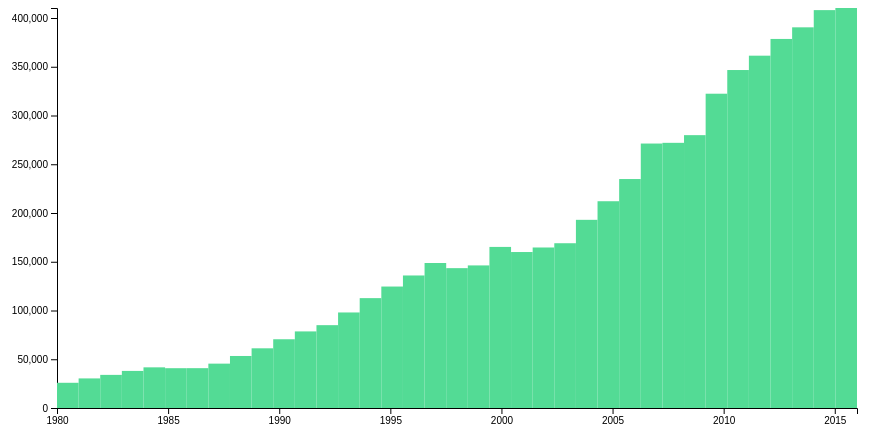
D3 v4 page, settled after 360 driven frames (6 s of simulated time); the page loaded 1 data file(s).


// ── script.js
var yMargin = 40,
  width = 800,
  height = 400,
  barWidth = width / 37;

var tooltip = d3
  .select(".visHolder")
  .append("div")
  .attr("id", "tooltip")
  .style("opacity", 0);

var overlay = d3
  .select(".visHolder")
  .append("div")
  .attr("class", "overlay")
  .style("opacity", 0);

var svgContainer = d3
  .select(".visHolder")
  .append("svg")
  .attr("width", width + 100)
  .attr("height", height + 60);

d3.text("gdp.csv", function(error, raw) {
  var dsv = d3.dsvFormat(";");
  var data = dsv.parse(raw);

  const GDP = data.map(d => parseFloat(d.value));
  const years = data.map(d => parseInt(d.year));

  let gdpMax = d3.max(GDP);

  let linearScale = d3
    .scaleLinear()
    .domain([0, gdpMax])
    .range([0, height]);

  let scaledGDP = GDP.map(function(item) {
    return linearScale(item);
  });

  //======================= Y-AXIS ===========================
  var yAxisScale = d3
    .scaleLinear()
    .domain([0, gdpMax])
    .range([height, 0]);

  var yAxis = d3.axisLeft(yAxisScale);

  //Draw y-axis
  svgContainer
    .append("g")
    .call(yAxis)
    .attr("id", "y-axis")
    .attr("transform", "translate(60, 0)");
  //======================= Y-AXIS ===========================

  //======================= X-AXIS ===========================
  var xScale = d3
    .scaleLinear()
    .domain([d3.min(years), d3.max(years)])
    .range([0, width]);

  var xAxis = d3
    .axisBottom()
    .scale(xScale)
    .tickFormat(d3.format("d"));

  svgContainer
    .append("g")
    .call(xAxis)
    .attr("id", "x-axis")
    .attr("transform", "translate(60, 400)");
  //======================= X-AXIS ===========================

  d3.select("svg")
    .selectAll("rect")
    .data(scaledGDP)
    .enter()
    .append("rect")
    .attr("class", "bar")
    .attr("x", function(d, i) {
      return i * barWidth;
    })
    .attr("y", function(d, i) {
      return height - d;
    })
    .attr("width", barWidth)
    .attr("height", function(d) {
      return d;
    })
    .style("fill", "#53DB95")
    .attr("transform", "translate(60, 0)")
    .on("mouseover", function(d, i) {
      overlay
        .transition()
        .duration(0)
        .style("height", d + "px")
        .style("width", barWidth + "px")
        .style("opacity", 0.9)
        .style("left", i * barWidth + 0 + "px")
        .style("top", height - d + "px")
        .style("transform", "translateX(60px)");
      tooltip
        .transition()
        .duration(200)
        .style("opacity", 0.9);
      tooltip
        .html(
          years[i] +
            "<br>" +
            "$" +
            GDP[i].toFixed(1).replace(/(\d)(?=(\d{3})+\.)/g, "$1,") +
            " Billion"
        )
        .style("left", i * barWidth + 30 + "px")
        .style("top", height - 100 + "px")
        .style("transform", "translateX(60px)");
    })
    .on("mouseout", function(d) {
      tooltip
        .transition()
        .duration(200)
        .style("opacity", 0);
      overlay
        .transition()
        .duration(200)
        .style("opacity", 0);
    });

  // d3.json(
  //   "https://raw.githubusercontent.com/FreeCodeCamp/ProjectReferenceData/master/GDP-data.json",
  //   function(err, data) {
  //     var years = data.data.map(function(item) {
  //       var quarter;
  //       var temp = item[0].substring(5, 7);

  //       if (temp === "01") {
  //         quarter = "Q1";
  //       } else if (temp === "04") {
  //         quarter = "Q2";
  //       } else if (temp === "07") {
  //         quarter = "Q3";
  //       } else if (temp === "10") {
  //         quarter = "Q4";
  //       }

  //       return item[0].substring(0, 4) + " " + quarter;
  //     });

  //     var yearsDate = data.data.map(function(item) {
  //       return new Date(item[0]);
  //     });

  //     var xMax = new Date(d3.max(yearsDate));
  //     xMax.setMonth(xMax.getMonth() + 3);
  //     var xScale = d3
  //       .scaleTime()
  //       .domain([d3.min(yearsDate), xMax])
  //       .range([0, width]);

  //     var xAxis = d3.axisBottom().scale(xScale);

  //     var xAxisGroup = svgContainer
  //       .append("g")
  //       .call(xAxis)
  //       .attr("id", "x-axis")
  //       .attr("transform", "translate(60, 400)");

  //     var GDP = data.data.map(function(item) {
  //       return item[1];
  //     });

  //     var scaledGDP = [];

  //     var gdpMin = d3.min(GDP);
  //     var gdpMax = d3.max(GDP);

  //     var linearScale = d3
  //       .scaleLinear()
  //       .domain([0, gdpMax])
  //       .range([0, height]);

  //     scaledGDP = GDP.map(function(item) {
  //       return linearScale(item);
  //     });

  //     var yAxisScale = d3
  //       .scaleLinear()
  //       .domain([0, gdpMax])
  //       .range([height, 0]);

  //     var yAxis = d3.axisLeft(yAxisScale);

  //     var yAxisGroup = svgContainer
  //       .append("g")
  //       .call(yAxis)
  //       .attr("id", "y-axis")
  //       .attr("transform", "translate(60, 0)");

  //     // d3.select("svg")
  //     //   .selectAll("rect")
  //     //   .data(scaledGDP)
  //     //   .enter()
  //     //   .append("rect")
  //     //   .attr("data-date", function(d, i) {
  //     //     return data.data[i][0];
  //     //   })
  //     //   .attr("data-gdp", function(d, i) {
  //     //     return data.data[i][1];
  //     //   })
  //     //   .attr("class", "bar")
  //     //   .attr("x", function(d, i) {
  //     //     return xScale(yearsDate[i]);
  //     //   })
  //     //   .attr("y", function(d, i) {
  //     //     return height - d;
  //     //   })
  //     //   .attr("width", barWidth)
  //     //   .attr("height", function(d) {
  //     //     return d;
  //     //   })
  //     //   .style("fill", "#33adff")
  //     //   .attr("transform", "translate(60, 0)")
  //     //   .on("mouseover", function(d, i) {
  //     //     overlay
  //     //       .transition()
  //     //       .duration(0)
  //     //       .style("height", d + "px")
  //     //       .style("width", barWidth + "px")
  //     //       .style("opacity", 0.9)
  //     //       .style("left", i * barWidth + 0 + "px")
  //     //       .style("top", height - d + "px")
  //     //       .style("transform", "translateX(60px)");
  //     //     tooltip
  //     //       .transition()
  //     //       .duration(200)
  //     //       .style("opacity", 0.9);
  //     //     tooltip
  //     //       .html(
  //     //         years[i] +
  //     //           "<br>" +
  //     //           "$" +
  //     //           GDP[i].toFixed(1).replace(/(\d)(?=(\d{3})+\.)/g, "$1,") +
  //     //           " Billion"
  //     //       )
  //     //       .attr("data-date", data.data[i][0])
  //     //       .style("left", i * barWidth + 30 + "px")
  //     //       .style("top", height - 100 + "px")
  //     //       .style("transform", "translateX(60px)");
  //     //   })
  //     //   .on("mouseout", function(d) {
  //     //     tooltip
  //     //       .transition()
  //     //       .duration(200)
  //     //       .style("opacity", 0);
  //     //     overlay
  //     //       .transition()
  //     //       .duration(200)
  //     //       .style("opacity", 0);
  //   }
  // );
});


### data: gdp.csv
year; level_1; value
1980; GDP At Current Market Prices; 25863
1981; GDP At Current Market Prices; 30345
1982; GDP At Current Market Prices; 33970
1983; GDP At Current Market Prices; 38039
1984; GDP At Current Market Prices; 41702
1985; GDP At Current Market Prices; 40824
1986; GDP At Current Market Prices; 40854
1987; GDP At Current Market Prices; 45502
1988; GDP At Current Market Prices; 53360
1989; GDP At Current Market Prices; 61224
1990; GDP At Current Market Prices; 70507
1991; GDP At Current Market Prices; 78557
1992; GDP At Current Market Prices; 84963
1993; GDP At Current Market Prices; 97990
1994; GDP At Current Market Prices; 112688
1995; GDP At Current Market Prices; 124575
1996; GDP At Current Market Prices; 135929
1997; GDP At Current Market Prices; 148724
1998; GDP At Current Market Prices; 143440
1999; GDP At Current Market Prices; 146250
2000; GDP At Current Market Prices; 165218
2001; GDP At Current Market Prices; 159974
2002; GDP At Current Market Prices; 164630
2003; GDP At Current Market Prices; 168996
2004; GDP At Current Market Prices; 193002
2005; GDP At Current Market Prices; 212074
2006; GDP At Current Market Prices; 234835
2007; GDP At Current Market Prices; 271250
2008; GDP At Current Market Prices; 271980
2009; GDP At Current Market Prices; 279858
2010; GDP At Current Market Prices; 322361
2011; GDP At Current Market Prices; 346649
2012; GDP At Current Market Prices; 361366
2013; GDP At Current Market Prices; 378532
2014; GDP At Current Market Prices; 390448
2015; GDP At Current Market Prices; 408097
2016; GDP At Current Market Prices; 410272